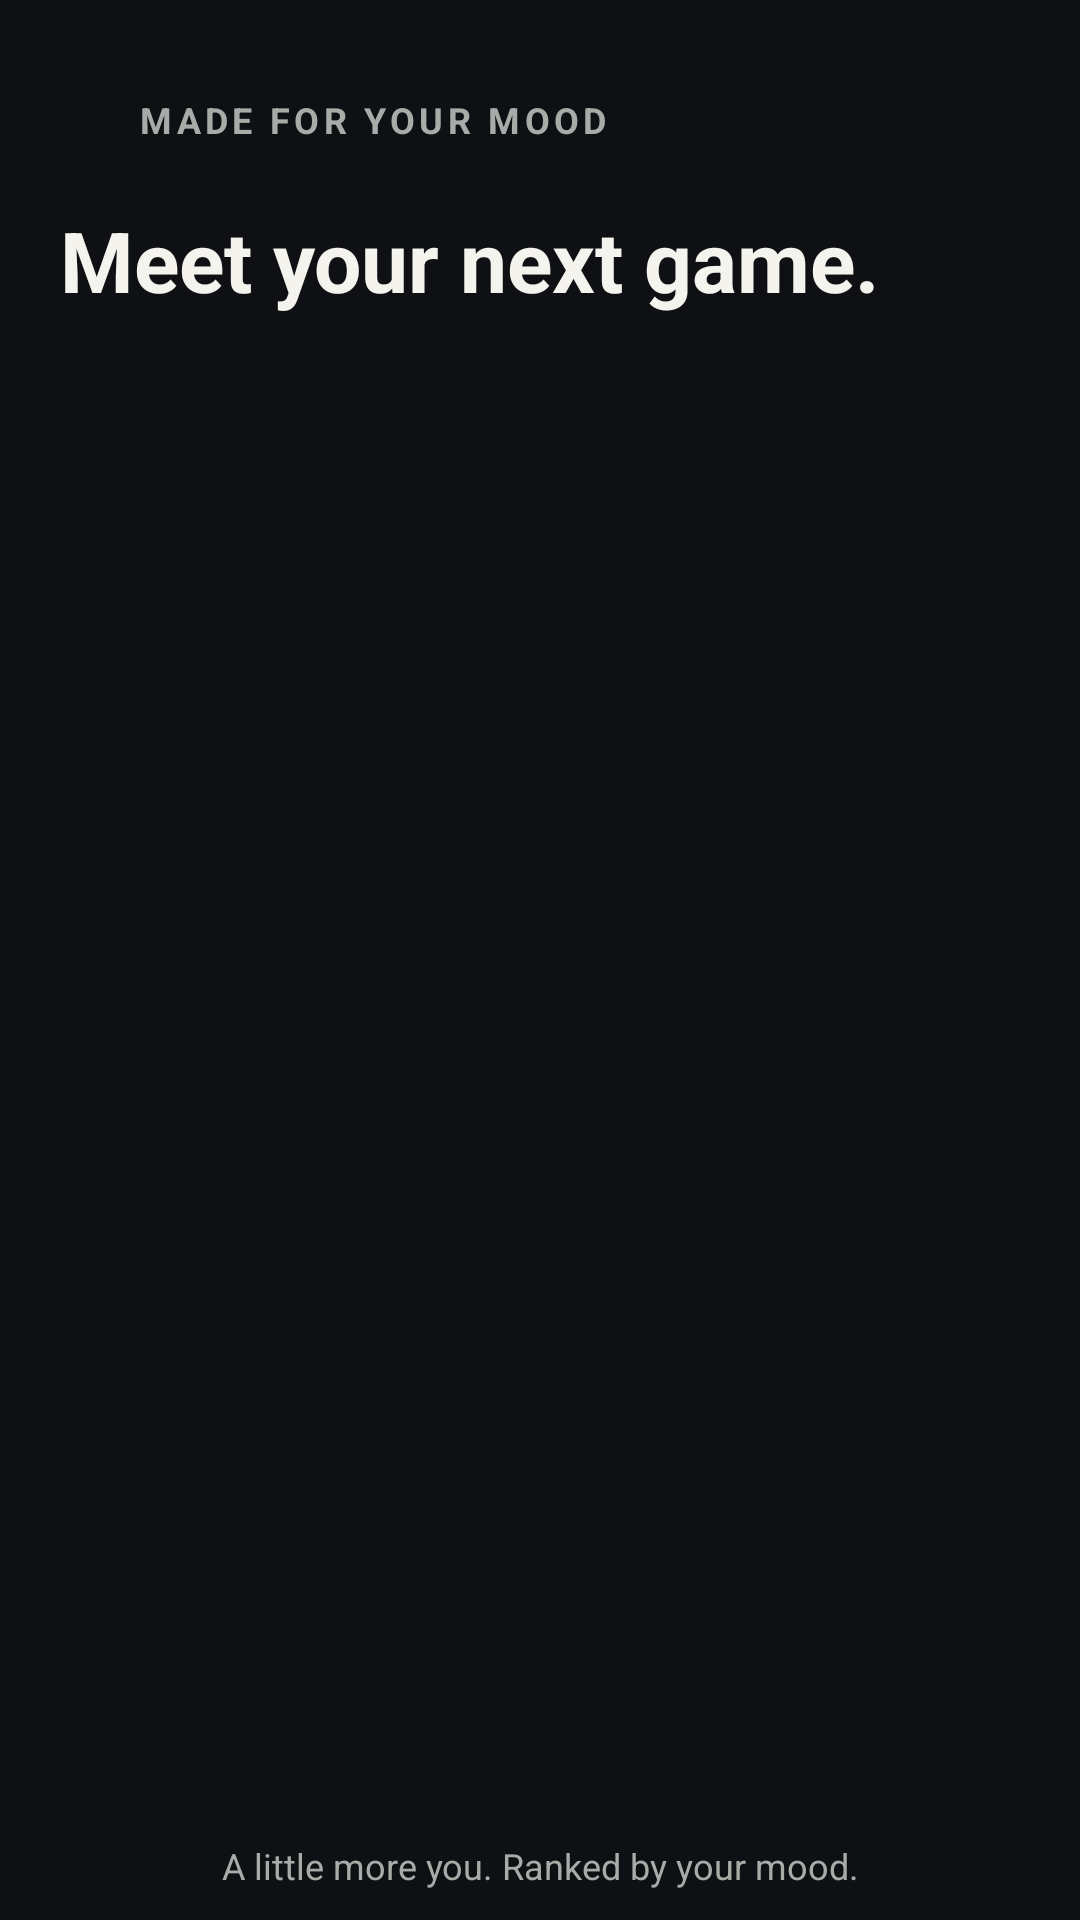

Produce the Android XML layout that renders to this screen, including the resource entries it uses.
<!-- AndroidManifest.xml: application theme Theme.GameMatch -->
<!-- res/layout/fragment_results.xml -->
<?xml version="1.0" encoding="utf-8"?>
<LinearLayout xmlns:android="http://schemas.android.com/apk/res/android"
    xmlns:app="http://schemas.android.com/apk/res-auto"
    android:layout_width="match_parent"
    android:layout_height="match_parent"
    android:background="@color/bg_dark"
    android:orientation="vertical"
    android:paddingHorizontal="20dp"
    android:paddingTop="16dp">

    
    <LinearLayout
        android:id="@+id/btn_back_mood"
        android:layout_width="wrap_content"
        android:layout_height="wrap_content"
        android:background="?attr/selectableItemBackground"
        android:gravity="center_vertical"
        android:minHeight="48dp"
        android:orientation="horizontal"
        android:paddingEnd="12dp">

        <ImageView
            android:layout_width="18dp"
            android:layout_height="18dp"
            android:contentDescription="Back to mood selection"
            android:src="@drawable/ic_back"
            app:tint="@color/text_secondary" />

        <TextView
            android:layout_width="wrap_content"
            android:layout_height="wrap_content"
            android:layout_marginStart="8dp"
            android:letterSpacing="0.12"
            android:text="MADE FOR YOUR MOOD"
            android:textColor="@color/text_secondary"
            android:textSize="12sp"
            android:textStyle="bold" />
    </LinearLayout>

    
    <TextView
        android:layout_width="wrap_content"
        android:layout_height="wrap_content"
        android:layout_marginTop="4dp"
        android:text="Meet your next game."
        android:textColor="@color/text_primary"
        android:textSize="28sp"
        android:textStyle="bold" />

    
    <HorizontalScrollView
        android:layout_width="match_parent"
        android:layout_height="wrap_content"
        android:layout_marginTop="14dp"
        android:scrollbars="none">

        <LinearLayout
            android:id="@+id/layout_active_filters"
            android:layout_width="wrap_content"
            android:layout_height="wrap_content"
            android:gravity="center_vertical"
            android:orientation="horizontal" />
    </HorizontalScrollView>

    
    <androidx.recyclerview.widget.RecyclerView
        android:id="@+id/recycler_results"
        android:layout_width="match_parent"
        android:layout_height="0dp"
        android:layout_marginTop="16dp"
        android:layout_weight="1"
        android:clipToPadding="false"
        android:paddingBottom="12dp" />

    
    <TextView
        android:id="@+id/tv_empty_results"
        android:layout_width="match_parent"
        android:layout_height="0dp"
        android:layout_weight="1"
        android:gravity="center"
        android:padding="24dp"
        android:text="No games matched these moods on this platform.\nTry changing your filters!"
        android:textColor="@color/text_secondary"
        android:textSize="15sp"
        android:visibility="gone" />

    
    <TextView
        android:layout_width="match_parent"
        android:layout_height="wrap_content"
        android:gravity="center"
        android:paddingVertical="10dp"
        android:text="A little more you. Ranked by your mood."
        android:textColor="@color/text_secondary"
        android:textSize="12sp" />

</LinearLayout>
<!-- resources referenced by this layout -->
<resources>
  <color name="bg_dark">#0E1013</color>
  <color name="text_primary">#F5F3ED</color>
  <color name="text_secondary">#A6ADA9</color>
  <style name="Theme.GameMatch" parent="Base.Theme.GameMatch" />
  <style name="Base.Theme.GameMatch" parent="Theme.Material3.DayNight.NoActionBar">
          
          
      </style>
</resources>
